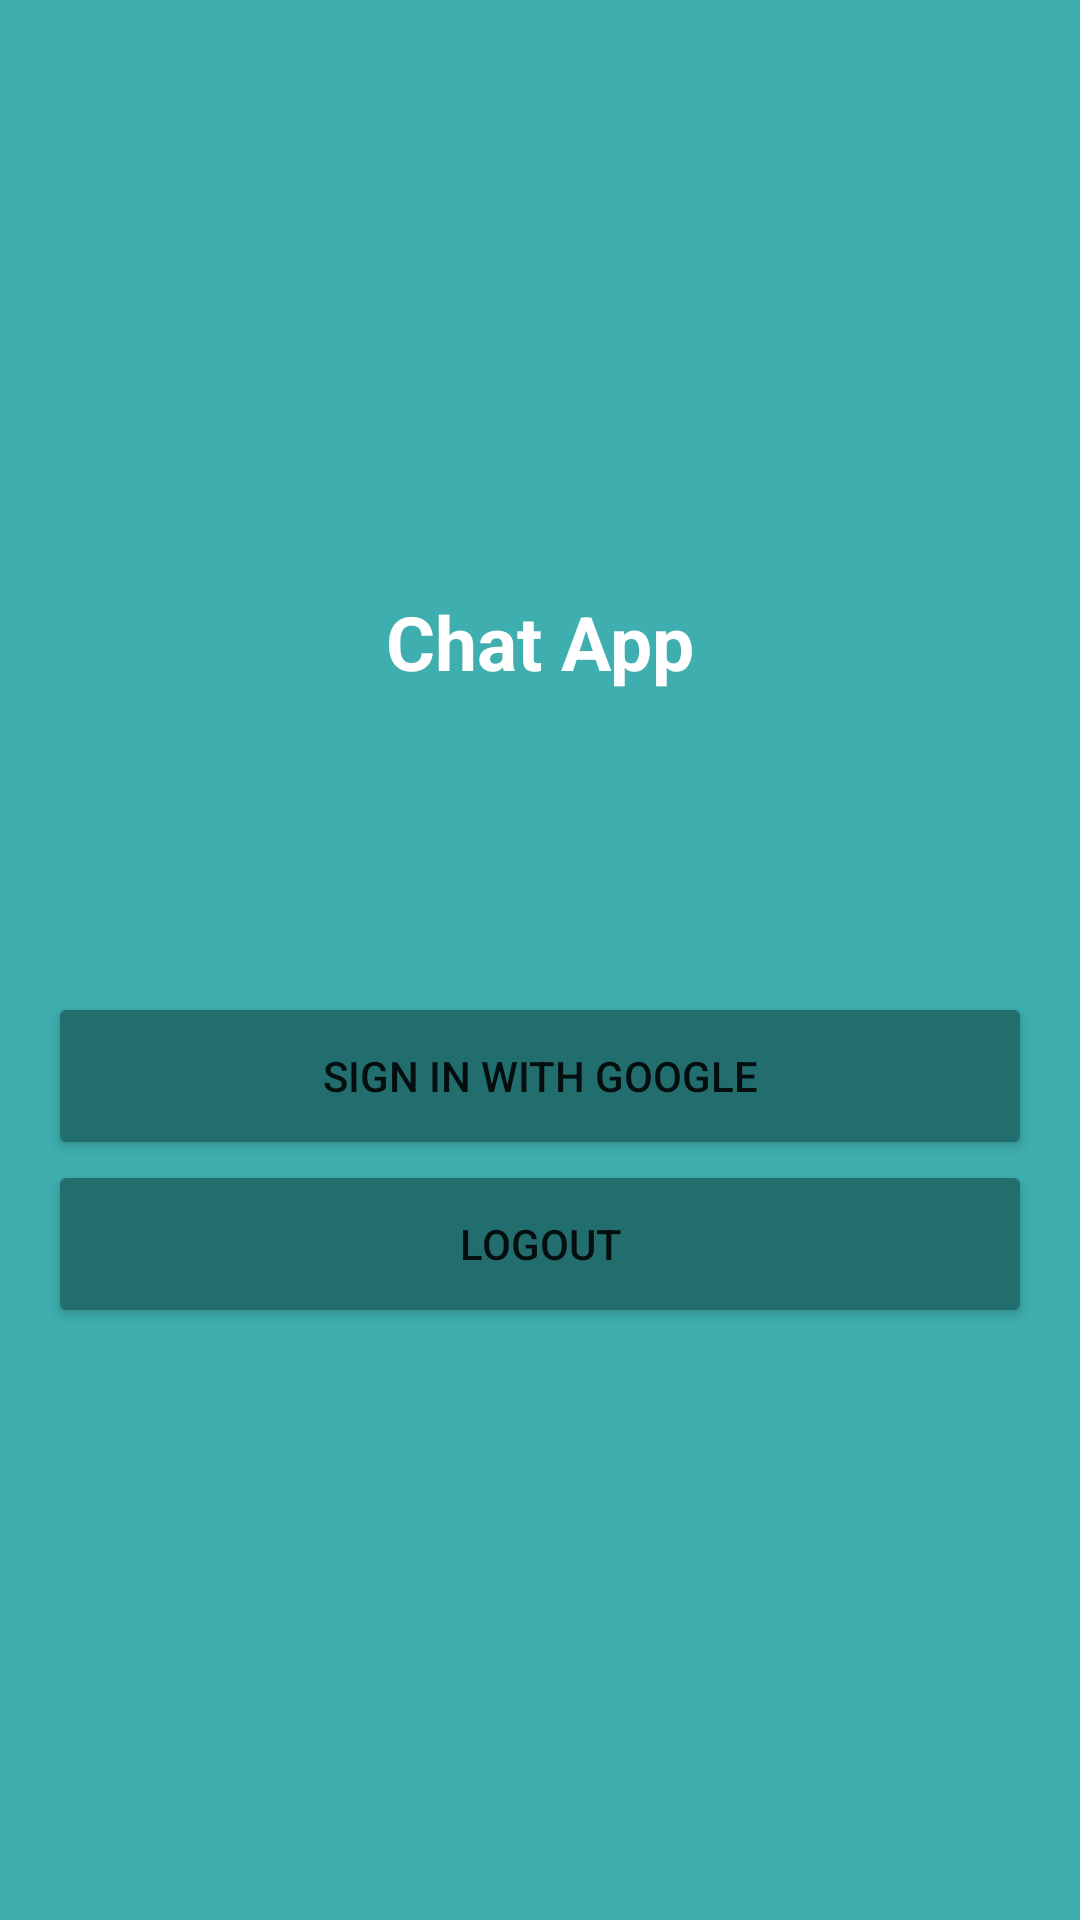

Produce the Android XML layout that renders to this screen, including the resource entries it uses.
<!-- AndroidManifest.xml: application theme Theme.MyGram -->
<!-- res/layout/activity_start.xml -->
<?xml version="1.0" encoding="utf-8"?>
<LinearLayout xmlns:android="http://schemas.android.com/apk/res/android"
    xmlns:app="http://schemas.android.com/apk/res-auto"
    xmlns:tools="http://schemas.android.com/tools"
    android:layout_width="match_parent"
    android:layout_height="match_parent"
    android:orientation="vertical"
    android:padding="16dp"
    android:background="@color/purple_500"
    android:gravity="center"
    tools:context=".StartActivity">

    <TextView
        android:textColor="@color/white"
        android:textSize="25sp"
        android:textStyle="bold"
        android:text="Chat App"
        android:layout_width="wrap_content"
        android:layout_height="wrap_content"/>

    <Button
        android:layout_marginTop="100dp"
        android:id="@+id/login_btn"
        android:text="Sign In With google"
        android:backgroundTint="@color/purple_700"
        android:layout_width="match_parent"
        android:layout_height="?actionBarSize"/>

    <Button
        android:id="@+id/logout_btn"
        android:layout_width="match_parent"
        android:layout_height="?actionBarSize"
        android:backgroundTint="@color/purple_700"
        android:text="Logout" />


</LinearLayout>
<!-- resources referenced by this layout -->
<resources>
  <color name="purple_500">#3eaeae</color>
  <color name="purple_700">#226e6e</color>
  <color name="white">#FFFFFFFF</color>
  <style name="Theme.MyGram" parent="Theme.MaterialComponents.DayNight.NoActionBar">
          
          <item name="colorPrimary">@color/purple_500</item>
          <item name="colorPrimaryVariant">@color/purple_700</item>
          <item name="colorOnPrimary">@color/white</item>
          
          <item name="colorSecondary">@color/teal_200</item>
          <item name="colorSecondaryVariant">@color/teal_700</item>
          <item name="colorOnSecondary">@color/black</item>
          
          <item name="android:statusBarColor" tools:targetApi="l">?attr/colorPrimaryVariant</item>
          
      </style>
  <color name="teal_200">#FF03DAC5</color>
  <color name="teal_700">#FF018786</color>
  <color name="black">#FF000000</color>
</resources>
